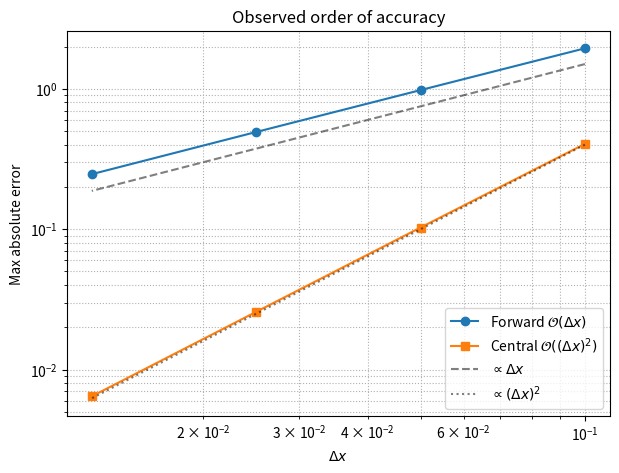
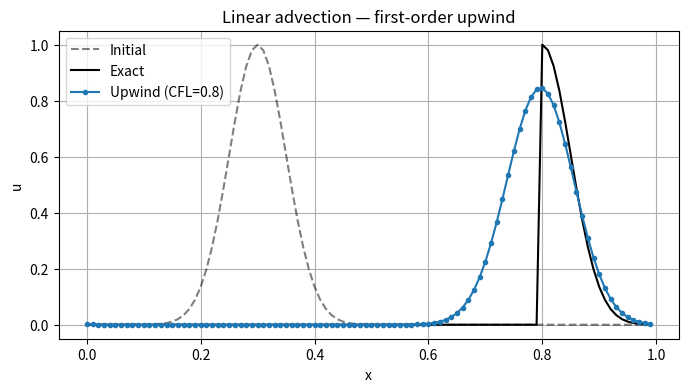
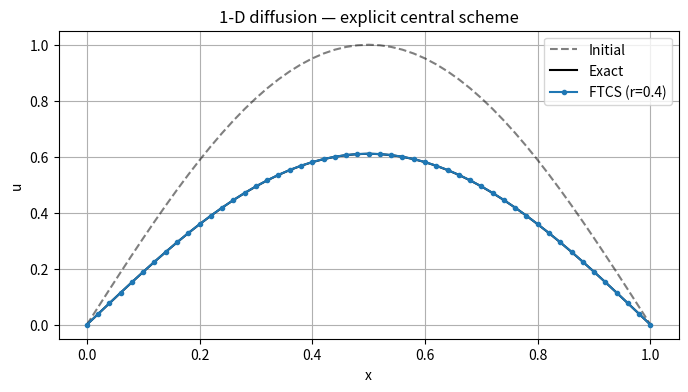
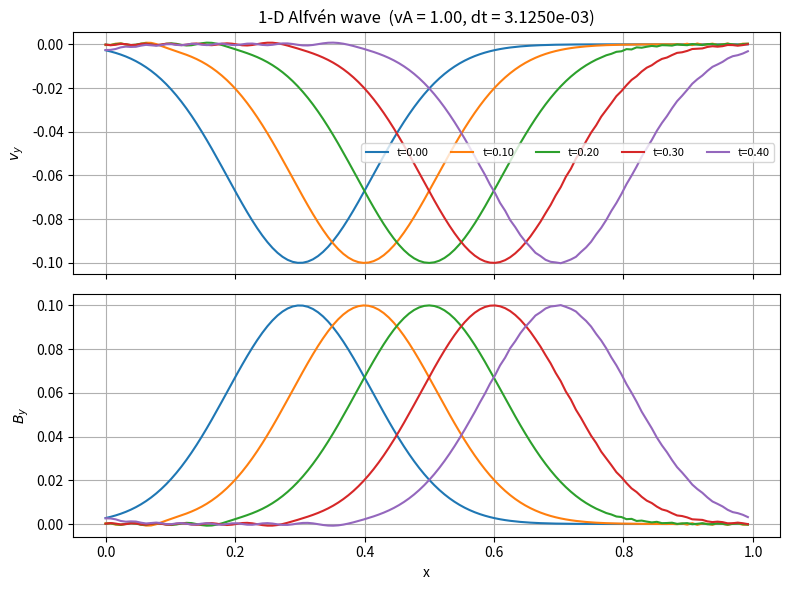
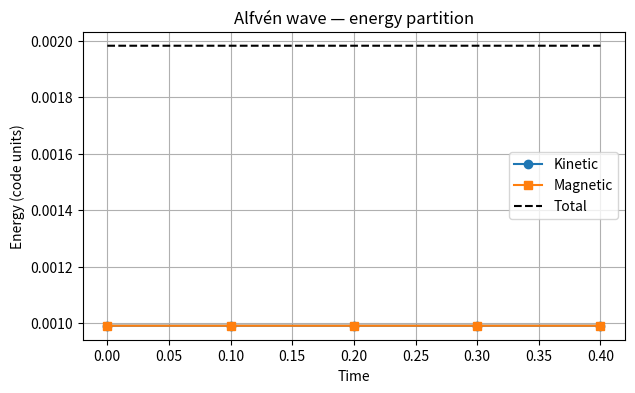

Recreate these plots in Python, in order.
import numpy as np
import matplotlib.pyplot as plt

print("NumPy", np.__version__, "— ready.")


def f_exact(x):
    return np.sin(2 * np.pi * x)

def fp_exact(x):
    return 2 * np.pi * np.cos(2 * np.pi * x)

dx_list = np.array([0.1, 0.05, 0.025, 0.0125])
err_fwd, err_ctr = [], []

for dx in dx_list:
    x = np.arange(0, 1 + dx, dx)
    f = f_exact(x)
    # interior points only
    fp_fwd = (f[1:] - f[:-1]) / dx          # forward at x[:-1]
    fp_ctr = (f[2:] - f[:-2]) / (2 * dx)    # central at x[1:-1]
    err_fwd.append(np.max(np.abs(fp_fwd - fp_exact(x[:-1]))))
    err_ctr.append(np.max(np.abs(fp_ctr - fp_exact(x[1:-1]))))

print(f"{'dx':>8}  {'forward err':>12}  {'central err':>12}")
for dx, ef, ec in zip(dx_list, err_fwd, err_ctr):
    print(f"{dx:8.4f}  {ef:12.4e}  {ec:12.4e}")

plt.figure(figsize=(7, 5))
plt.loglog(dx_list, err_fwd, "o-", label=r"Forward $\mathcal{O}(\Delta x)$")
plt.loglog(dx_list, err_ctr, "s-", label=r"Central $\mathcal{O}((\Delta x)^2)$")
plt.loglog(dx_list, 15 * dx_list, "k--", alpha=0.5, label=r"$\propto \Delta x$")
plt.loglog(dx_list, 40 * dx_list**2, "k:", alpha=0.5, label=r"$\propto (\Delta x)^2$")
plt.xlabel(r"$\Delta x$")
plt.ylabel("Max absolute error")
plt.title("Observed order of accuracy")
plt.legend()
plt.grid(True, which="both", ls=":")
plt.show()


def advection_upwind(u0, c, dx, dt, t_end):
    """1-D linear advection, first-order upwind, periodic BC."""
    u = u0.copy()
    n_steps = int(round(t_end / dt))
    nu = c * dt / dx          # CFL number
    for _ in range(n_steps):
        u_left = np.roll(u, 1)   # u_{i-1} with periodic wrap
        u = u - nu * (u - u_left)
    return u

# Grid and initial condition: a smooth bump
Nx = 100
L = 1.0
dx = L / Nx
x = np.linspace(0, L, Nx, endpoint=False)
u0 = np.exp(-200 * (x - 0.3)**2)   # Gaussian centred at 0.3

c = 1.0
t_end = 0.5
# Choose dt from a target CFL
CFL = 0.8
dt = CFL * dx / c

u_num = advection_upwind(u0, c, dx, dt, t_end)
u_exact = np.exp(-200 * ((x - c * t_end - 0.3) % L)**2)  # periodic shift

plt.figure(figsize=(8, 4))
plt.plot(x, u0, "k--", alpha=0.5, label="Initial")
plt.plot(x, u_exact, "k-", label="Exact")
plt.plot(x, u_num, "o-", markersize=3, label=f"Upwind (CFL={CFL})")
plt.xlabel("x")
plt.ylabel("u")
plt.title("Linear advection — first-order upwind")
plt.legend()
plt.grid(True)
plt.show()

print(f"dx = {dx:.4f}, dt = {dt:.4e}, CFL = {CFL}")
print(f"Max |error| = {np.max(np.abs(u_num - u_exact)):.4e}")


def diffusion_explicit(u0, alpha, dx, dt, t_end, bc="dirichlet"):
    """1-D diffusion, FTCS (forward-time central-space), Dirichlet or periodic."""
    u = u0.copy()
    n_steps = int(round(t_end / dt))
    r = alpha * dt / dx**2
    for _ in range(n_steps):
        if bc == "periodic":
            u = u + r * (np.roll(u, -1) - 2 * u + np.roll(u, 1))
        else:  # Dirichlet: hold endpoints fixed
            u[1:-1] = u[1:-1] + r * (u[2:] - 2 * u[1:-1] + u[:-2])
    return u

# Initial: sine mode that is an exact eigenfunction on [0,1] with u=0 at ends
Nx = 51
L = 1.0
dx = L / (Nx - 1)
x = np.linspace(0, L, Nx)
u0 = np.sin(np.pi * x)          # exact solution: e^{-alpha pi^2 t} sin(pi x)

alpha = 0.1
t_end = 0.5
r = 0.4                         # stay safely below 0.5
dt = r * dx**2 / alpha

u_num = diffusion_explicit(u0, alpha, dx, dt, t_end, bc="dirichlet")
u_exact = np.exp(-alpha * np.pi**2 * t_end) * np.sin(np.pi * x)

plt.figure(figsize=(8, 4))
plt.plot(x, u0, "k--", alpha=0.5, label="Initial")
plt.plot(x, u_exact, "k-", label="Exact")
plt.plot(x, u_num, "o-", markersize=3, label=f"FTCS (r={r})")
plt.xlabel("x")
plt.ylabel("u")
plt.title("1-D diffusion — explicit central scheme")
plt.legend()
plt.grid(True)
plt.show()

print(f"dx = {dx:.4f}, dt = {dt:.4e}, r = {r}")
print(f"Max |error| = {np.max(np.abs(u_num - u_exact)):.4e}")


# Optional: unstable central scheme for advection (forward Euler + central space)
def advection_central_unstable(u0, c, dx, dt, t_end):
    u = u0.copy()
    n_steps = int(round(t_end / dt))
    nu = c * dt / dx
    for _ in range(n_steps):
        u = u - nu * (np.roll(u, -1) - np.roll(u, 1)) / 2
    return u

# Uncomment to demonstrate instability (short time, small CFL still blows up)
# u_bad = advection_central_unstable(u0, c, dx, dt, t_end=0.2)
# plt.plot(x, u_bad); plt.title("Central advection — unstable"); plt.show()
print("Central+forward-Euler advection left commented — uncomment to see blow-up.")


# --- Your investigation ---
# Example skeleton for exercise 1 (second-derivative order):

def fpp_exact(x):
    return -(2 * np.pi)**2 * np.sin(2 * np.pi * x)

dx_list = np.array([0.1, 0.05, 0.025, 0.0125])
errs = []
for dx in dx_list:
    x = np.arange(0, 1 + dx, dx)
    f = f_exact(x)
    fpp = (f[2:] - 2 * f[1:-1] + f[:-2]) / dx**2
    errs.append(np.max(np.abs(fpp - fpp_exact(x[1:-1]))))

for dx, e in zip(dx_list, errs):
    print(f"dx = {dx:.4f}, max error = {e:.4e}")


# Figure for your report
# plt.figure(...)
# plt.savefig("fd_cfd_investigation.png", dpi=150)
# plt.show()
pass


def alfven_wave_1d(Ny, L, rho0, B0, amp, t_end, CFL=0.4):
    """Propagate a transverse Alfvén wave with a simple FD scheme.

    State: vy, By on a periodic 1-D grid.
    Returns x, t_snapshots, vy_snapshots, By_snapshots, vA.
    """
    dx = L / Ny
    x = np.linspace(0, L, Ny, endpoint=False)
    vA = B0 / np.sqrt(rho0)

    # Initial circularly polarized-like pulse (here a Gaussian in By, vy)
    # Standing-start: vy = -vA * (By/B0) for a right-going wave packet
    By = amp * np.exp(-40 * ((x - 0.3 * L) / L)**2)
    vy = -vA * (By / B0) if B0 != 0 else np.zeros_like(By)

    dt = CFL * dx / max(vA, 1e-12)
    n_steps = int(round(t_end / dt))
    dt = t_end / max(n_steps, 1)   # land exactly on t_end

    # Store a few snapshots
    snap_times = np.linspace(0, t_end, 5)
    snaps_vy, snaps_By = [], []
    next_snap = 0

    def ddx_central(f):
        return (np.roll(f, -1) - np.roll(f, 1)) / (2 * dx)

    t = 0.0
    for step in range(n_steps + 1):
        if next_snap < len(snap_times) and t >= snap_times[next_snap] - 0.5 * dt:
            snaps_vy.append(vy.copy())
            snaps_By.append(By.copy())
            next_snap += 1
        if step == n_steps:
            break
        # Simple RK2 (Heun) on the linear system
        k1_vy = (B0 / rho0) * ddx_central(By)
        k1_By = B0 * ddx_central(vy)
        vy_mid = vy + 0.5 * dt * k1_vy
        By_mid = By + 0.5 * dt * k1_By
        k2_vy = (B0 / rho0) * ddx_central(By_mid)
        k2_By = B0 * ddx_central(vy_mid)
        vy = vy + dt * k2_vy
        By = By + dt * k2_By
        t += dt

    return x, snap_times[:len(snaps_vy)], snaps_vy, snaps_By, vA, dt


# --- Run a right-going Alfvén pulse ---
Ny = 128
L = 1.0
rho0 = 1.0
B0 = 1.0          # => vA = 1
amp = 0.1
t_end = 0.4

x, times, snaps_vy, snaps_By, vA, dt = alfven_wave_1d(
    Ny, L, rho0, B0, amp, t_end, CFL=0.4
)

fig, axes = plt.subplots(2, 1, figsize=(8, 6), sharex=True)
for i, (t, vy, By) in enumerate(zip(times, snaps_vy, snaps_By)):
    axes[0].plot(x, vy, label=f"t={t:.2f}")
    axes[1].plot(x, By, label=f"t={t:.2f}")
axes[0].set_ylabel(r"$v_y$")
axes[1].set_ylabel(r"$B_y$")
axes[1].set_xlabel("x")
axes[0].set_title(f"1-D Alfvén wave  (vA = {vA:.2f}, dt = {dt:.4e})")
axes[0].legend(fontsize=8, ncol=5)
axes[0].grid(True)
axes[1].grid(True)
plt.tight_layout()
plt.show()

print(f"Alfvén speed vA = {vA:.4f}")
print(f"Expected travel distance in t={t_end}: {vA * t_end:.4f}")


# Energy partition for the Alfvén run above
# Recompute with stored snapshots (kinetic + magnetic, mu0=1)
E_kin = [0.5 * rho0 * np.sum(vy**2) * (L / Ny) for vy in snaps_vy]
E_mag = [0.5 * np.sum(By**2) * (L / Ny) for By in snaps_By]

plt.figure(figsize=(7, 4))
plt.plot(times[:len(E_kin)], E_kin, "o-", label="Kinetic")
plt.plot(times[:len(E_mag)], E_mag, "s-", label="Magnetic")
plt.plot(times[:len(E_kin)], np.array(E_kin) + np.array(E_mag), "k--", label="Total")
plt.xlabel("Time")
plt.ylabel("Energy (code units)")
plt.title("Alfvén wave — energy partition")
plt.legend()
plt.grid(True)
plt.show()

print("Initial E_kin, E_mag:", E_kin[0], E_mag[0])
print("Final   E_kin, E_mag:", E_kin[-1], E_mag[-1])


# --- Your MHD investigation ---
# Example: measure numerical wave speed from peak tracking

def pulse_peak_x(x, By):
    return x[np.argmax(np.abs(By))]

peaks = [pulse_peak_x(x, By) for By in snaps_By]
# unwrap possible periodic jump
peaks = np.asarray(peaks)
for i in range(1, len(peaks)):
    if peaks[i] < peaks[i-1] - 0.5 * L:
        peaks[i:] += L

if len(peaks) >= 2 and times[-1] > times[0]:
    v_num = (peaks[-1] - peaks[0]) / (times[len(peaks)-1] - times[0])
    print(f"Tracked peak speed  ≈ {v_num:.4f}")
    print(f"Analytic Alfvén speed = {vA:.4f}")
    print(f"Relative error        = {abs(v_num - vA)/vA:.2%}")
else:
    print("Not enough snapshots to estimate speed.")
